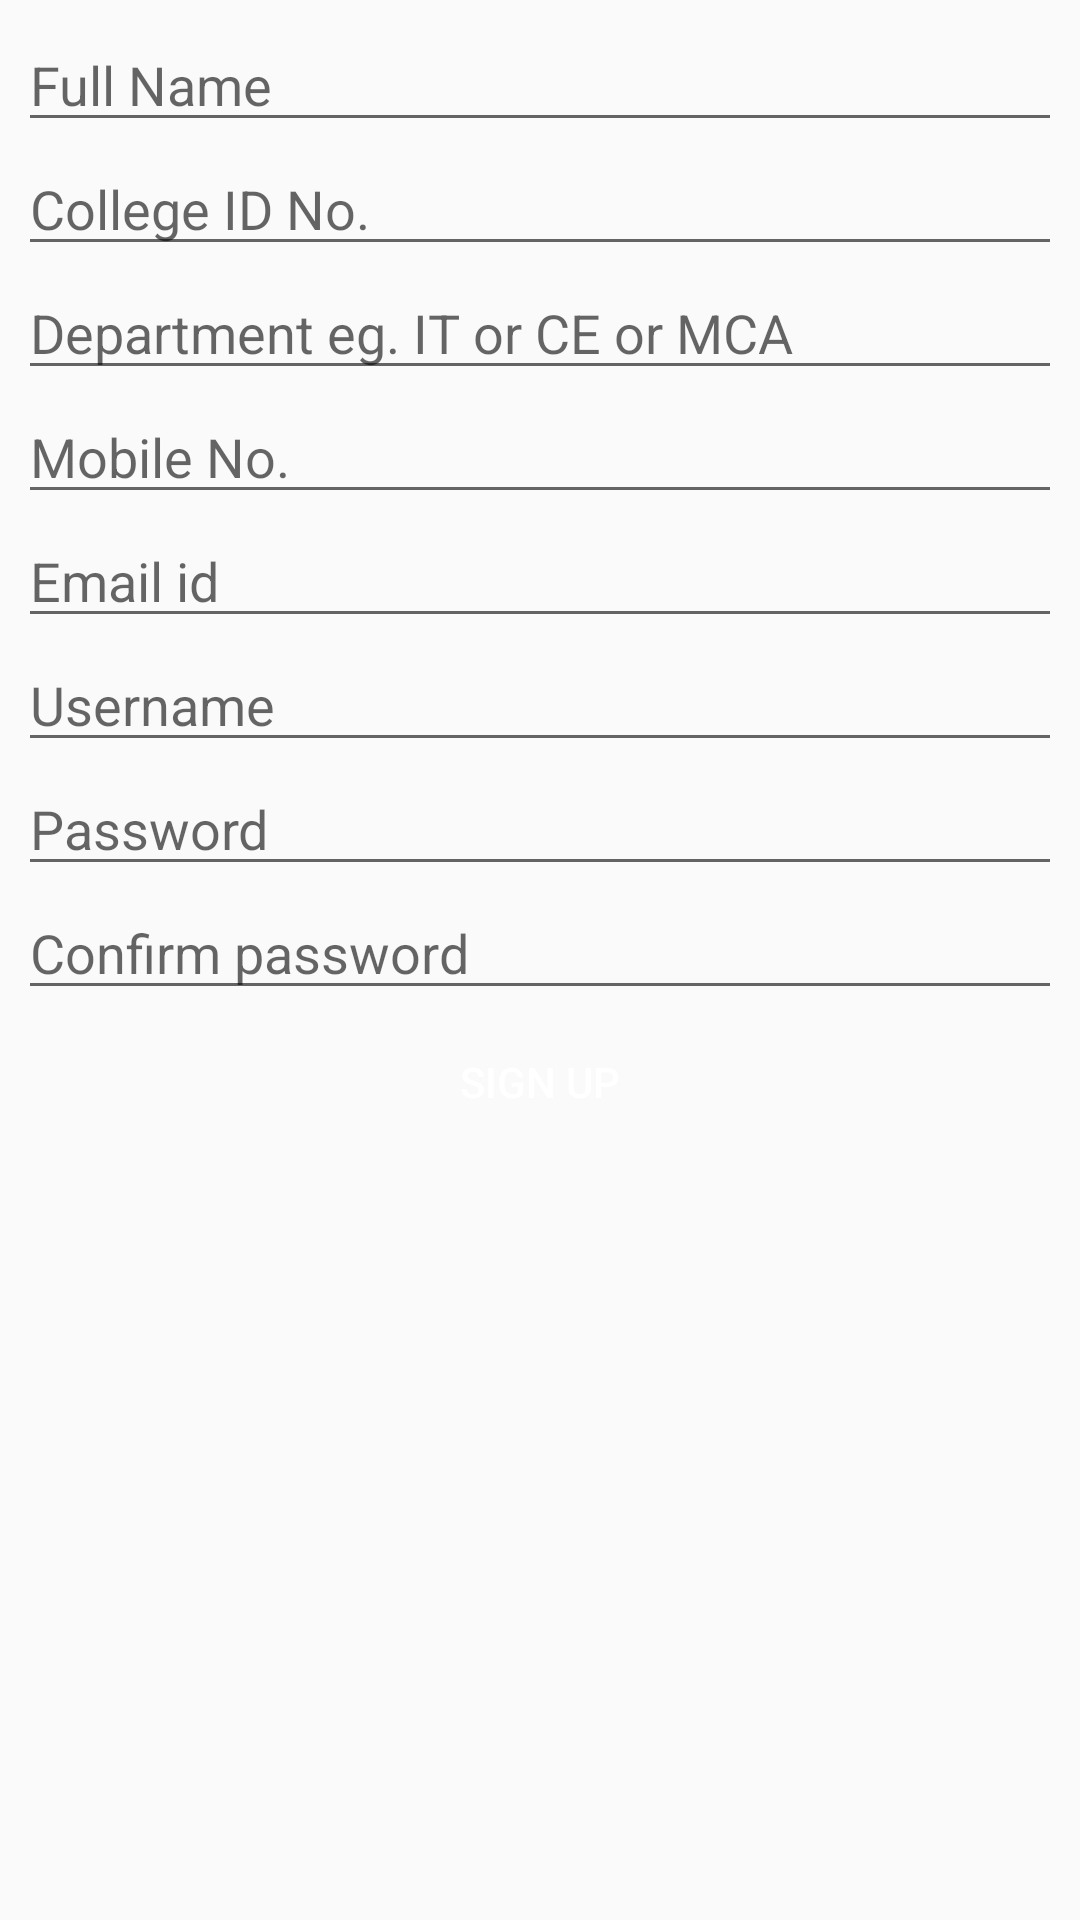

Produce the Android XML layout that renders to this screen, including the resource entries it uses.
<!-- AndroidManifest.xml: application theme AppTheme.NoActionBar.Fullscreen -->
<!-- res/layout/signup_layout.xml -->
<?xml version="1.0" encoding="utf-8"?>
<LinearLayout xmlns:android="http://schemas.android.com/apk/res/android"
    android:layout_width="match_parent"
    android:layout_height="match_parent"
    android:paddingBottom="@dimen/activity_vertical_margin"
    android:paddingLeft="@dimen/activity_horizontal_margin"
    android:paddingRight="@dimen/activity_horizontal_margin"
    android:paddingTop="@dimen/activity_vertical_margin"
    android:orientation="vertical">

    <ScrollView
    android:layout_width="match_parent"
    android:layout_height="wrap_content">
        <LinearLayout
            android:layout_width="match_parent"
            android:layout_height="wrap_content"
            android:orientation="vertical">
    <EditText
        android:layout_width="match_parent"
        android:layout_height="wrap_content"
        android:inputType="textPersonName"
        android:hint="Full Name"
        android:ems="10"
        android:id="@+id/detfullname"/>

    <EditText
        android:layout_width="match_parent"
        android:layout_height="wrap_content"
        android:inputType="textPersonName"
        android:hint="College ID No."
        android:ems="10"
        android:id="@+id/detidno" />

            <EditText
                android:layout_width="match_parent"
                android:layout_height="wrap_content"
                android:inputType="textPersonName"
                android:hint="Department eg. IT or CE or MCA"
                android:ems="10"
                android:id="@+id/detdept" />

    <EditText
        android:layout_width="match_parent"
        android:layout_height="wrap_content"
        android:inputType="number"
        android:ems="10"
        android:id="@+id/detmobile"
        android:hint="Mobile No." />

    <EditText
        android:layout_width="match_parent"
        android:layout_height="wrap_content"
        android:inputType="textEmailAddress"
        android:ems="10"
        android:id="@+id/detemail"
        android:hint="Email id" />

    <EditText
        android:layout_width="match_parent"
        android:layout_height="wrap_content"
        android:inputType="textPersonName"
        android:hint="Username"
        android:ems="10"
        android:id="@+id/detuname"/>

    <EditText
        android:layout_width="match_parent"
        android:layout_height="wrap_content"
        android:inputType="textPassword"
        android:ems="10"
        android:id="@+id/detpass"
        android:hint="Password"/>

    <EditText
        android:layout_width="match_parent"
        android:layout_height="wrap_content"
        android:inputType="textPassword"
        android:ems="10"
        android:id="@+id/detconfirmpass"
        android:hint="Confirm password" />

    <Button
        android:layout_width="fill_parent"
        android:layout_height="wrap_content"
        android:text="Sign Up"
        android:id="@+id/btnregister"
        android:background="@drawable/shape_oval_orange"
        android:textColor="#FFF"
        android:clickable="true"
        android:onClick="onclick"/>

        </LinearLayout>
    </ScrollView>
</LinearLayout>
<!-- resources referenced by this layout -->
<resources>
  <dimen name="activity_horizontal_margin">6dp</dimen>
  <dimen name="activity_vertical_margin">6dp</dimen>
  <style name="AppTheme.NoActionBar.Fullscreen" parent="Theme.AppCompat.Light.NoActionBar">
          <item name="colorPrimary">@color/colorPrimary</item>
          <item name="colorPrimaryDark">@color/colorPrimaryDark</item>
          <item name="colorAccent">@color/colorAccent</item>
      </style>
  <color name="colorPrimary">#FF5722</color>
  <color name="colorPrimaryDark">#000000</color>
  <color name="colorAccent">#FF5722</color>
</resources>
